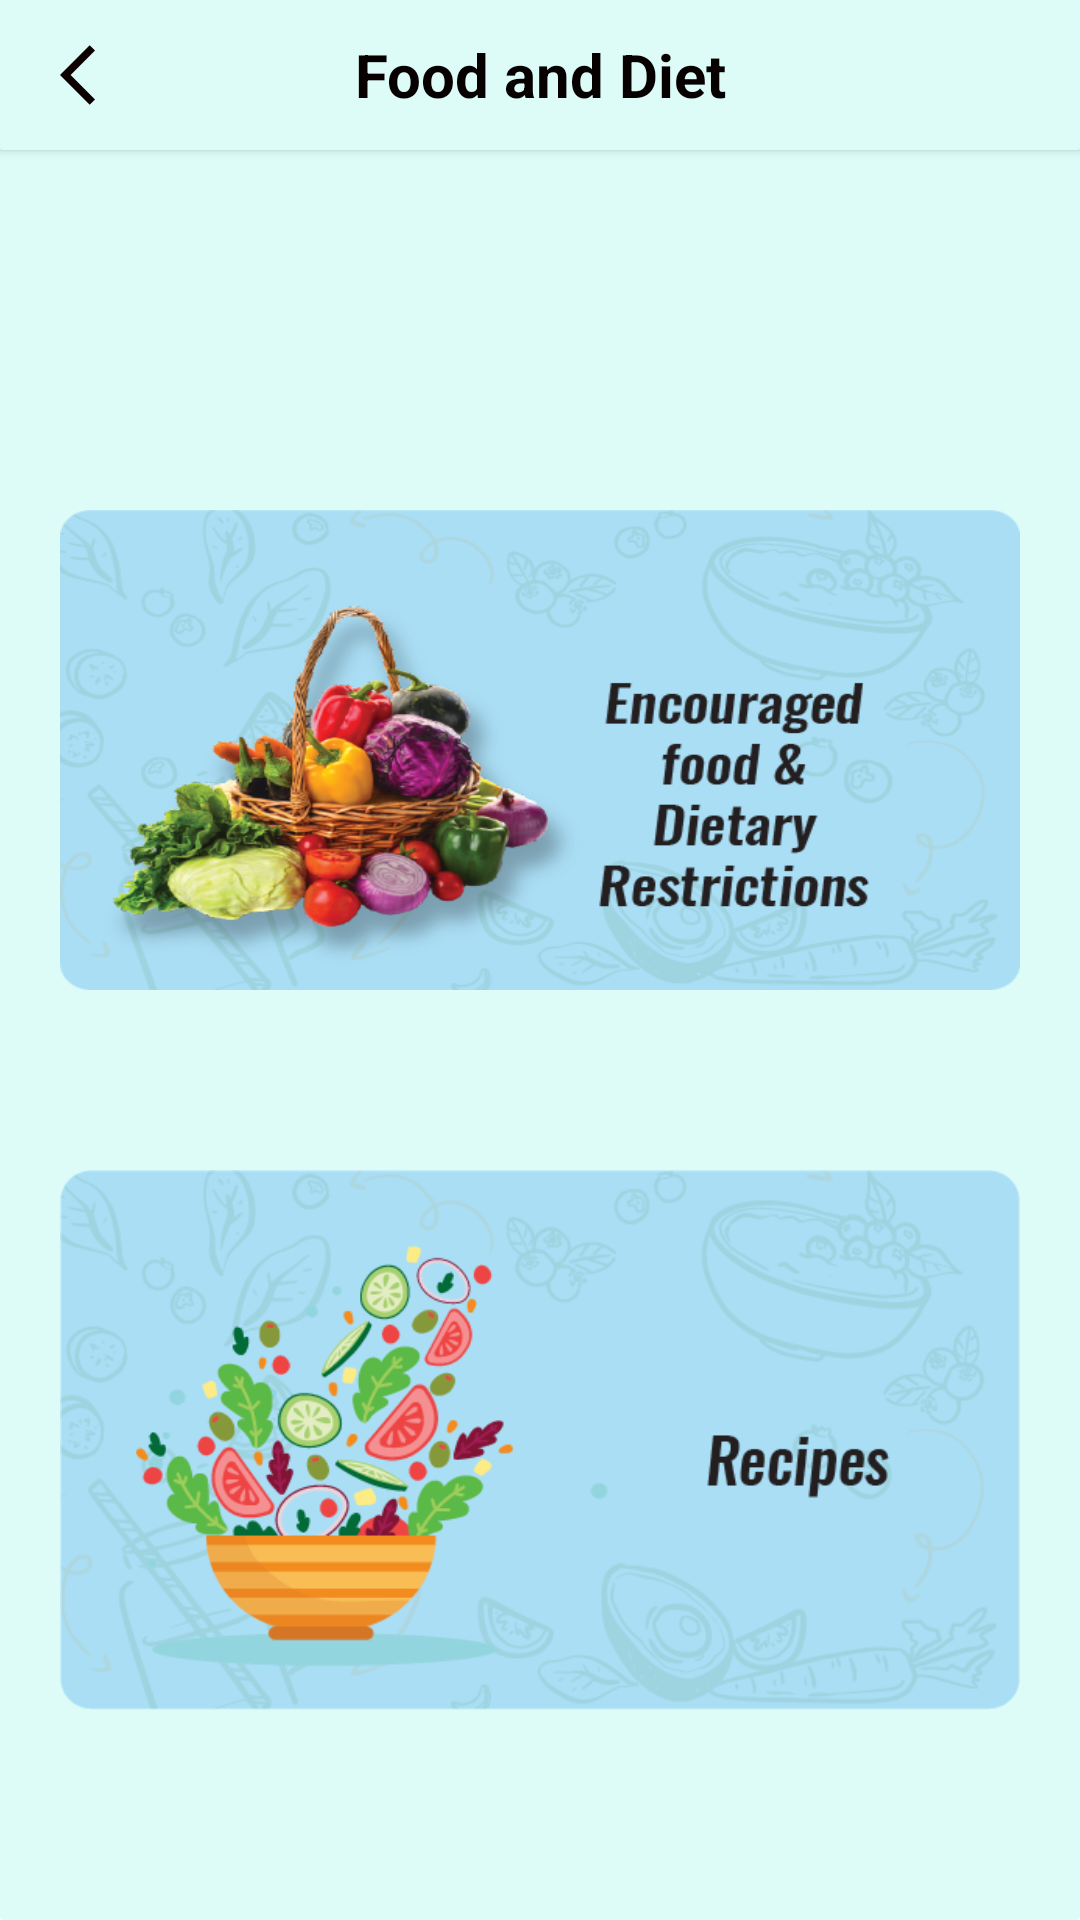

Produce the Android XML layout that renders to this screen, including the resource entries it uses.
<!-- AndroidManifest.xml: application theme Theme.CancerBuddy -->
<!-- res/layout/activity_food_diet.xml -->
<?xml version="1.0" encoding="utf-8"?>
<ScrollView
    xmlns:android="http://schemas.android.com/apk/res/android"
    xmlns:app="http://schemas.android.com/apk/res-auto"
    xmlns:tools="http://schemas.android.com/tools"
    android:layout_width="match_parent"
    android:layout_height="match_parent"
    android:background="@drawable/backgroud"
    tools:context=".food.food_DietActivity">


    <RelativeLayout
        android:layout_width="match_parent"
        android:layout_height="match_parent">






    <androidx.cardview.widget.CardView
        android:id="@+id/card_food"
        android:layout_width="match_parent"
        android:layout_height="50dp"
        app:cardCornerRadius="1dp">

        <RelativeLayout
            android:layout_width="match_parent"
            android:background="@drawable/backgroud"
            android:layout_height="50dp">

            <ImageView
                android:id="@+id/back_to_mainN"
                android:layout_width="wrap_content"
                android:layout_height="wrap_content"
                android:layout_centerVertical="true"
                android:layout_marginStart="20dp"
                android:src="@drawable/back_24" />



            <TextView
                android:id="@+id/scheme_new_id"
                android:layout_width="wrap_content"
                android:layout_height="wrap_content"
                android:layout_centerInParent="true"
                android:layout_marginStart="10dp"
                android:text="Food and Diet"
                android:textAlignment="center"
                android:textColor="@color/black"
                android:textSize="20sp"
                android:textStyle="bold" />

        </RelativeLayout>
    </androidx.cardview.widget.CardView>


        <ImageView
            android:id="@+id/food1"
            android:layout_width="match_parent"
            android:layout_height="200dp"
            android:layout_below="@+id/card_food"
            android:layout_centerHorizontal="true"
            android:layout_marginTop="100dp"
            android:padding="20dp"
            android:scaleType="fitXY"
            android:src="@drawable/fo2" />


        <ImageView
            android:id="@+id/food2"
            android:layout_width="match_parent"
            android:layout_height="200dp"
            android:layout_below="@+id/food1"
            android:layout_centerHorizontal="true"
            android:layout_marginStart="20dp"
            android:layout_marginTop="30dp"
            android:padding="10dp"

            android:scaleType="fitXY"
            android:src="@drawable/fo1" />


    </RelativeLayout>








</ScrollView>
<!-- resources referenced by this layout -->
<resources>
  <color name="black">#070000</color>
  <!-- drawable back_24 (drawable) -->
  <vector android:autoMirrored="true" android:height="24dp"
      android:tint="#0C0000" android:viewportHeight="24"
      android:viewportWidth="24" android:width="24dp" xmlns:android="http://schemas.android.com/apk/res/android">
      <path android:fillColor="@android:color/black" android:pathData="M11.67,3.87L9.9,2.1 0,12l9.9,9.9 1.77,-1.77L3.54,12z"/>
  </vector>
  <!-- drawable backgroud (drawable) -->
  <?xml version="1.0" encoding="utf-8"?>
  <shape xmlns:android="http://schemas.android.com/apk/res/android">
  
      <stroke
          android:width="0dp"
          android:color="#ffffff" />
      <gradient
          android:endColor="#DDFCF8"
          android:startColor="#DDFCF8"
         />
      <corners
          android:bottomRightRadius="1dp"
          android:bottomLeftRadius="1dp"
          android:topLeftRadius="1dp"
          android:topRightRadius="1dp" />
  
  </shape>
  <!-- drawable fo1: png bitmap (drawable, 89151 bytes) -->
  <!-- drawable fo2: png bitmap (drawable, 161186 bytes) -->
  <style name="Theme.CancerBuddy" parent="Theme.MaterialComponents.DayNight.NoActionBar">
          
          <item name="colorPrimary">@color/purple_500</item>
          <item name="colorPrimaryDark">@color/purple_700</item>
          <item name="colorAccent">@color/teal_200</item>
          
      </style>
  <color name="purple_500">#FF6200EE</color>
  <color name="purple_700">#FF6200EE</color>
  <color name="teal_200">#DC03DAC5</color>
</resources>
